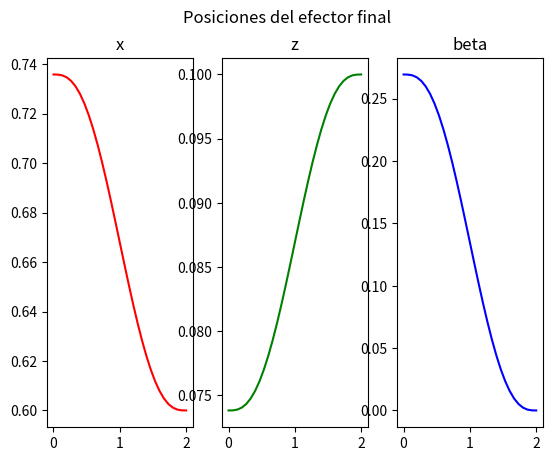
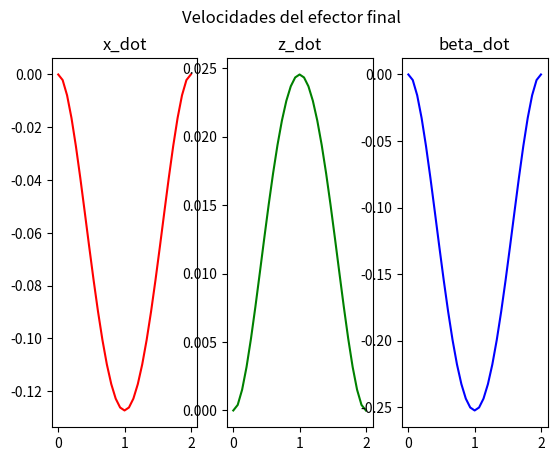
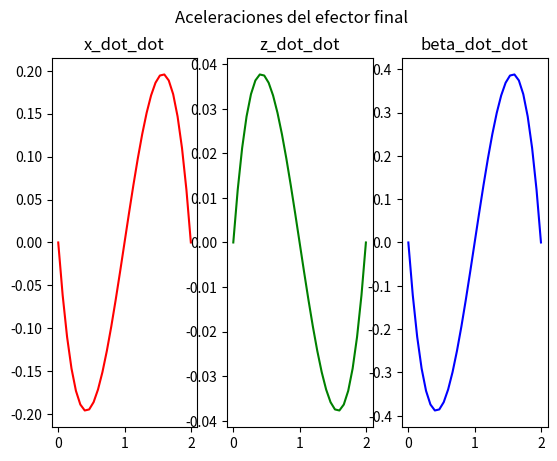

The script that saved these images, in order:
#!/usr/bin/env python3
from sympy import *
import matplotlib.pyplot as plt
import math

class Robot():
  def __init__(self):

    th1, th2, th3 = symbols("theta_1 theta_2 theta_3")

    # geometría
    self.L1 = 0.30
    self.L2 = 0.45
    self.h = 0.15
    self.l = (self.L1, self.L2, 0.0)

    # cinemática directa
    r = self.L1*cos(th2) + self.L2*cos(th2 + th3)

    x = r*cos(th1)
    y = r*sin(th1)
    z = self.h + self.L1*sin(th2) + self.L2*sin(th2 + th3)

    self.xi_0_p = Matrix([x, y, z])

    # Jacobiano correcto
    self.J = self.xi_0_p.jacobian([th1, th2, th3])

    # trayectoria
    t = symbols("t")

    a = symbols("a_0:6")
    self.a_0, self.a_1, self.a_2, self.a_3, self.a_4, self.a_5 = a

    self.lam = sum(a[i]*t**i for i in range(6))
    self.lam_dot = diff(self.lam, t)
    self.lam_dot_dot = diff(self.lam_dot, t)

    self.t = t

    self.th1 = th1
    self.th2 = th2
    self.th3 = th3

  def def_tray(self, t_f:float=2, frec:float=15, 
               th_i:tuple[float]=(0.1, 0.1,0.1), 
               xi_f:tuple[float]=(0.6, 0.1, 0)):
    
    # Posición del efector final substituyendo en la postura inicial (m, rad)
    xi_i = self.xi_0_p.subs({self.th1: th_i[0], 
                             self.th2: th_i[1], 
                             self.th3: th_i[2]})
    # Muestreo y dt
    self.dt = 1.0/frec
    self.muestras = int(t_f * frec) + 1

    # Eq. de restricción para trayectoria
    eq1 = self.lam.subs({self.t: 0})
    eq2 = self.lam.subs({self.t: t_f}) - 1
    eq3 = self.lam_dot.subs({self.t: 0})
    eq4 = self.lam_dot.subs({self.t: t_f})
    eq5 = self.lam_dot_dot.subs({self.t: 0})
    eq6 = self.lam_dot_dot.subs({self.t: t_f})
    solutions = solve((eq1, eq2, eq3, eq4, eq5, eq6),
                  (self.a_0, self.a_1, self.a_2, self.a_3, self.a_4, self.a_5))
    # Sustituyendo solución en polinomio lambda
    lam_s         = self.lam.subs(solutions)
    lam_dot_s     = self.lam_dot.subs(solutions)
    lam_dot_dot_s = self.lam_dot_dot.subs(solutions)
    
    # Ecuación de posiciones, velocidades y aceleración del E.F.
    xi_f = Matrix([xi_f[0], xi_f[1], xi_f[2]])
    xi_eq         = xi_i + (xi_f - xi_i) * lam_s
    xi_dot_eq     = (xi_f - xi_i) * lam_dot_s
    xi_dot_dot_eq = (xi_f - xi_i) * lam_dot_dot_s
    
    # Arreglos para muestreo
    t_m = Matrix.zeros(1, self.muestras)
    for i in range(self.muestras):
      t_m[i] = self.dt * i

    xi_m         = Matrix.zeros(3, self.muestras)
    xi_dot_m     = Matrix.zeros(3, self.muestras)
    xi_dot_dot_m = Matrix.zeros(3, self.muestras)
    for i in range(self.muestras):
      xi_m[:, i]         = xi_eq.subs({self.t: t_m[i]})
      xi_dot_m[:, i]     = xi_dot_eq.subs({self.t: t_m[i]})
      xi_dot_dot_m[:, i] = xi_dot_dot_eq.subs({self.t: t_m[i]})

    # Cinemática inversa por puntos de trayectoria
    th_m = Matrix.zeros(3, self.muestras)
    for i in range(self.muestras):
      th_m[:, i] = self.inv_kin(xi_m[0, i], xi_m[1, i], xi_m[2, i])

    # Derivadas numéricas
    th_dot_m = Matrix.zeros(3, self.muestras)
    if self.muestras > 1:
      th_dot_m[:, 0] = (th_m[:, 1] - th_m[:, 0]) / self.dt
      for i in range(1, self.muestras - 1):
        th_dot_m[:, i] = (th_m[:, i+1] - th_m[:, i-1]) / (2 * self.dt)
      th_dot_m[:, self.muestras - 1] = (th_m[:, self.muestras - 1] - th_m[:, self.muestras - 2]) / self.dt

    th_dot_dot_m = Matrix.zeros(3, self.muestras)
    if self.muestras > 2:
      for i in range(1, self.muestras - 1):
        th_dot_dot_m[:, i] = (th_m[:, i+1] - 2 * th_m[:, i] + th_m[:, i-1]) / (self.dt ** 2)
      th_dot_dot_m[:, 0] = (th_dot_m[:, 1] - th_dot_m[:, 0]) / self.dt
      th_dot_dot_m[:, self.muestras - 1] = (th_dot_m[:, self.muestras - 1] - th_dot_m[:, self.muestras - 2]) / self.dt

    # Guardar variables en la clase
    self.xi_m         = xi_m
    self.xi_dot_m     = xi_dot_m
    self.xi_dot_dot_m = xi_dot_dot_m
    self.th_m         = th_m
    self.th_dot_m     = th_dot_m
    self.th_dot_dot_m = th_dot_dot_m
    self.t_m = t_m

  def inv_kin(self, x, y, z):

    L1, L2, _ = self.l

    x = float(x)
    y = float(y)
    z = float(z)

    # 1. ángulo base
    th1 = math.atan2(y, x)

    # 2. proyección en plano del brazo
    r = math.sqrt(x**2 + y**2)
    z = z - self.h

    # 3. ley del coseno
    cos_t3 = (r**2 + z**2 - L1**2 - L2**2) / (2*L1*L2)
    cos_t3 = max(-1.0, min(1.0, cos_t3))

    th3 = math.acos(cos_t3)

    # 4. codo abajo (evita configuraciones raras)
    if z < 0:
        th3 = -th3

    k1 = L1 + L2*math.cos(th3)
    k2 = L2*math.sin(th3)

    th2 = math.atan2(z, r) - math.atan2(k2, k1)

    return Matrix([th1, th2, th3])
  


  def imp_tray(self):
    fig, (x_g, z_g, be_g) = plt.subplots(nrows = 1, ncols = 3)
    fig.suptitle("Posiciones del efector final")
    x_g.set_title("x")
    z_g.set_title("z")
    be_g.set_title("beta")
    x_g.plot(self.t_m.T,  self.xi_m[0, :].T, color="RED")
    z_g.plot(self.t_m.T,  self.xi_m[1, :].T, color="green")
    be_g.plot(self.t_m.T, self.xi_m[2, :].T, color=(0,0,1))
    plt.show()
    pass
  def imp_junt(self):
    fig, (th1_g, th2_g, th3_g) = plt.subplots(nrows = 1, ncols = 3)
    fig.suptitle("Posiciones de las juntas")
    th1_g.set_title("th1")
    th2_g.set_title("th2")
    th3_g.set_title("th3")
    th1_g.plot(self.t_m.T,  self.th_m[0, :].T, color="RED")
    th2_g.plot(self.t_m.T,  self.th_m[1, :].T, color="green")
    th3_g.plot(self.t_m.T,  self.th_m[2, :].T, color=(0,0,1))
    plt.show()
    pass

  def imp_junt_vel(self):
    fig, (th1_g, th2_g, th3_g) = plt.subplots(nrows = 1, ncols = 3)
    fig.suptitle("Velocidades de las juntas")
    th1_g.set_title("th1_dot")
    th2_g.set_title("th2_dot")
    th3_g.set_title("th3_dot")
    th1_g.plot(self.t_m.T,  self.th_dot_m[0, :].T, color="RED")
    th2_g.plot(self.t_m.T,  self.th_dot_m[1, :].T, color="green")
    th3_g.plot(self.t_m.T,  self.th_dot_m[2, :].T, color=(0,0,1))
    plt.show()
    pass

  def imp_junt_acc(self):
    fig, (th1_g, th2_g, th3_g) = plt.subplots(nrows = 1, ncols = 3)
    fig.suptitle("Aceleraciones de las juntas")
    th1_g.set_title("th1_ddot")
    th2_g.set_title("th2_ddot")
    th3_g.set_title("th3_ddot")
    th1_g.plot(self.t_m.T,  self.th_dot_dot_m[0, :].T, color="RED")
    th2_g.plot(self.t_m.T,  self.th_dot_dot_m[1, :].T, color="green")
    th3_g.plot(self.t_m.T,  self.th_dot_dot_m[2, :].T, color=(0,0,1))
    plt.show()
    pass

  def imp_pos(self):
    fig, (x_g, z_g, be_g) = plt.subplots(nrows = 1, ncols = 3)
    fig.suptitle("Posiciones del efector final")
    x_g.set_title("x")
    z_g.set_title("z")
    be_g.set_title("beta")
    x_g.plot(self.t_m.T,  self.xi_m[0, :].T, color="RED")
    z_g.plot(self.t_m.T,  self.xi_m[1, :].T, color="green")
    be_g.plot(self.t_m.T, self.xi_m[2, :].T, color=(0,0,1))
    plt.show()
    pass

  def imp_vel(self):
    fig, (x_dot_g, z_dot_g, be_dot_g) = plt.subplots(nrows = 1, ncols = 3)
    fig.suptitle("Velocidades del efector final")
    x_dot_g.set_title("x_dot")
    z_dot_g.set_title("z_dot")
    be_dot_g.set_title("beta_dot")
    x_dot_g.plot(self.t_m.T,  self.xi_dot_m[0, :].T, color="RED")
    z_dot_g.plot(self.t_m.T,  self.xi_dot_m[1, :].T, color="green")
    be_dot_g.plot(self.t_m.T, self.xi_dot_m[2, :].T, color=(0,0,1))
    plt.show()
    pass

  def imp_acc(self):
    fig, (x_dot_dot_g, z_dot_dot_g, be_dot_dot_g) = plt.subplots(nrows = 1, ncols = 3)
    fig.suptitle("Aceleraciones del efector final")
    x_dot_dot_g.set_title("x_dot_dot")
    z_dot_dot_g.set_title("z_dot_dot")
    be_dot_dot_g.set_title("beta_dot_dot")
    x_dot_dot_g.plot(self.t_m.T,  self.xi_dot_dot_m[0, :].T, color="RED")
    z_dot_dot_g.plot(self.t_m.T,  self.xi_dot_dot_m[1, :].T, color="green")
    be_dot_dot_g.plot(self.t_m.T, self.xi_dot_dot_m[2, :].T, color=(0,0,1))
    plt.show()
    pass

  def tr_h(self, x=0, y=0, z=0,
                 gamma=0, beta=0, alpha=0):
    t_x = Matrix([[1,          0,           0, x],
                  [0, cos(gamma), -sin(gamma), 0],
                  [0, sin(gamma),  cos(gamma), 0],
                  [0,          0,           0, 1]])
    t_y = Matrix([[ cos(beta),          0, sin(beta), 0],
                  [         0,          1,         0, y],
                  [-sin(beta),          0, cos(beta), 0],
                  [         0,          0,         0, 1]])
    t_z = Matrix([[cos(alpha), -sin(alpha), 0, 0],
                  [sin(alpha),  cos(alpha), 0, 0],
                  [         0,           0, 1, z],
                  [         0,           0, 0, 1]])
    tr = simplify(t_x * t_y * t_z)
    return tr

def main():
  robot = Robot()
  robot.def_tray()
  robot.imp_tray()
  robot.imp_pos()
  robot.imp_vel()
  robot.imp_acc()
if __name__ == "__main__":
  main()
